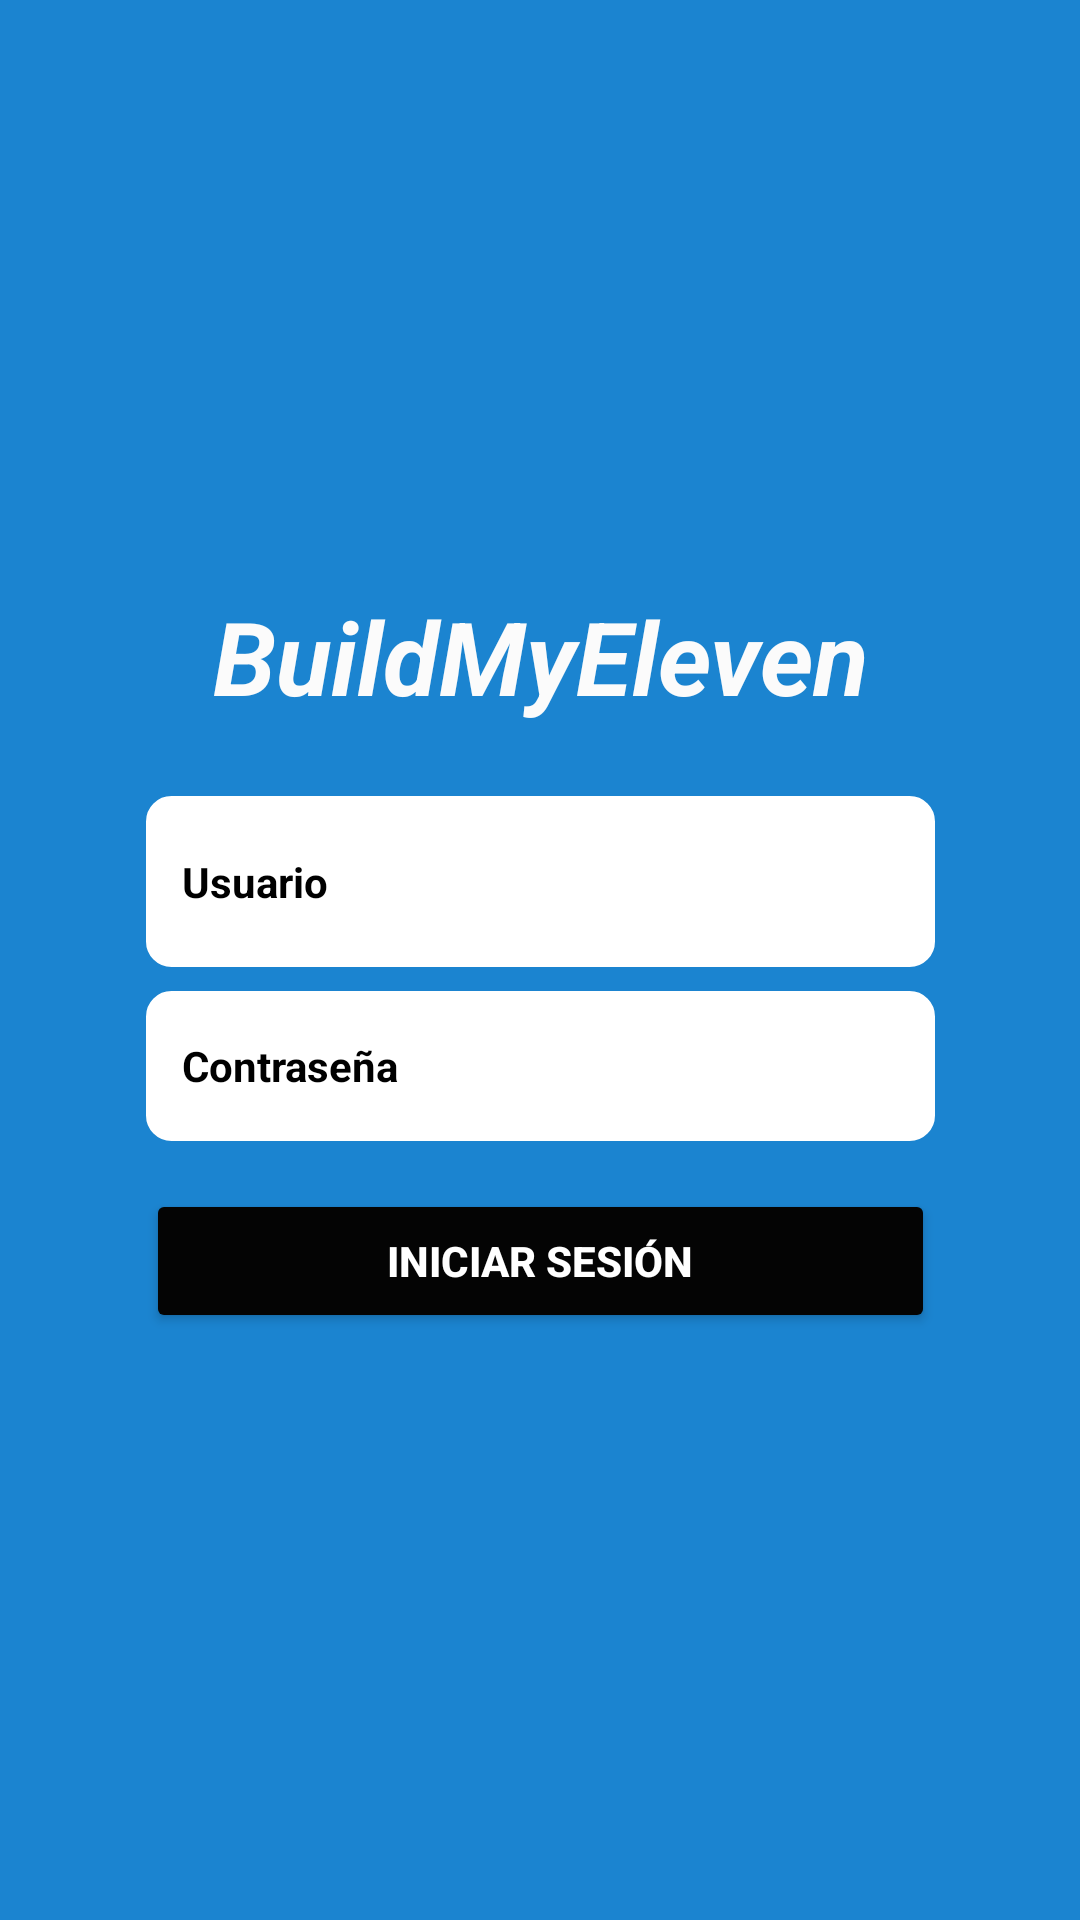

Layout XML and referenced resources for this Android screen:
<!-- AndroidManifest.xml: application theme Theme.BuildMyEleven -->
<!-- res/layout/fragment_first.xml -->
<?xml version="1.0" encoding="utf-8"?>
<androidx.constraintlayout.widget.ConstraintLayout xmlns:android="http://schemas.android.com/apk/res/android"
    xmlns:app="http://schemas.android.com/apk/res-auto"
    xmlns:tools="http://schemas.android.com/tools"
    android:id="@+id/clBase"
    android:layout_width="match_parent"
    android:layout_height="match_parent"
    android:background="#1B84D0"
    tools:context=".FirstFragment">

    <LinearLayout
        android:layout_width="wrap_content"
        android:layout_height="wrap_content"
        android:orientation="vertical"
        android:padding="24dp"
        android:gravity="center_horizontal"
        app:layout_constraintBottom_toBottomOf="parent"
        app:layout_constraintEnd_toEndOf="parent"
        app:layout_constraintStart_toStartOf="parent"
        app:layout_constraintTop_toTopOf="parent">

        <TextView
            android:id="@+id/tvTitulo"
            android:layout_width="match_parent"
            android:layout_height="wrap_content"
            android:layout_marginBottom="16dp"
            android:text="BuildMyEleven"
            android:textAlignment="center"
            android:textColor="#FBFBFB"
            android:textSize="34sp"
            android:textStyle="bold|italic" />

        <EditText
            android:id="@+id/etUsuario"
            android:layout_width="263dp"
            android:layout_height="57dp"
            android:layout_marginTop="8dp"
            android:background="@drawable/edit_text_background"
            android:ems="10"
            android:hint="Usuario"
            android:inputType="text"
            android:textColorHint="#000000"
            android:textSize="14sp"
            android:textStyle="bold"
            android:paddingStart="12dp"
            android:textColor="#000000"
            />

        <EditText
            android:id="@+id/edPassword"
            android:layout_width="263dp"
            android:layout_height="50dp"
            android:layout_marginTop="8dp"
            android:background="@drawable/edit_text_background"
            android:ems="10"
            android:hint="Contraseña"
            android:inputType="textPassword"
            android:textColorHint="#000000"
            android:textSize="14sp"
            android:textStyle="bold"
            android:paddingStart="12dp"
            android:textColor="#000000"
            />

        <Button
            android:id="@+id/bLogIn"
            android:layout_width="match_parent"
            android:layout_height="wrap_content"
            android:layout_marginTop="16dp"
            android:backgroundTint="#040404"
            android:text="Iniciar Sesión"
            android:textColor="#FFFFFF"
            android:textSize="14sp"
            android:textStyle="bold" />
    </LinearLayout>



</androidx.constraintlayout.widget.ConstraintLayout>
<!-- resources referenced by this layout -->
<resources>
  <!-- drawable edit_text_background (drawable) -->
  <?xml version="1.0" encoding="utf-8"?>
  <shape xmlns:android="http://schemas.android.com/apk/res/android"
      android:shape="rectangle">
      <solid android:color="#ffffff" />
      <corners android:radius="8dp" />
      <stroke android:width="1dp" android:color="#FFFFFF"/>
  </shape>
  <style name="Theme.BuildMyEleven" parent="Base.Theme.BuildMyEleven" />
  <style name="Base.Theme.BuildMyEleven" parent="Theme.Material3.DayNight.NoActionBar">
          
          
      </style>
</resources>
